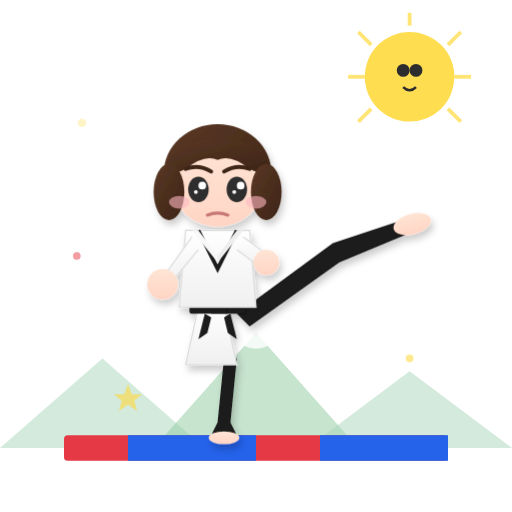
t = 0.00 s
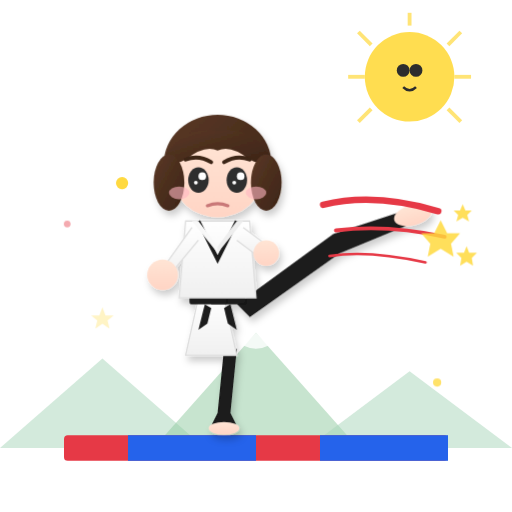
t = 0.90 s
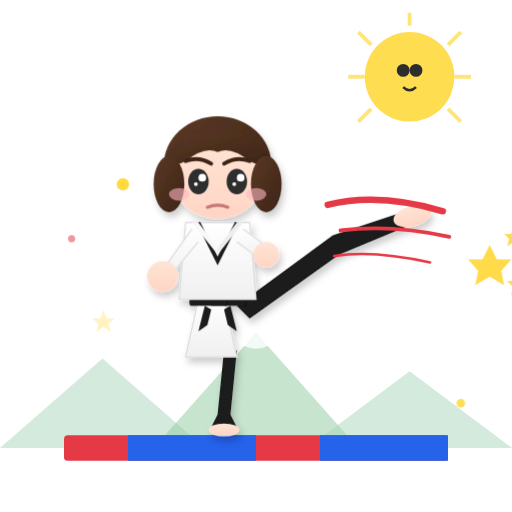
t = 1.00 s
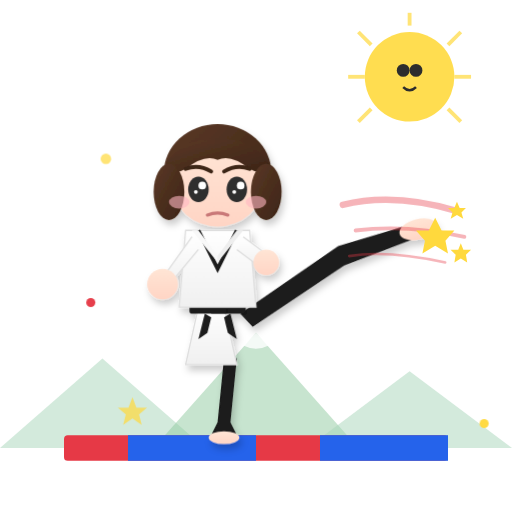
t = 1.45 s
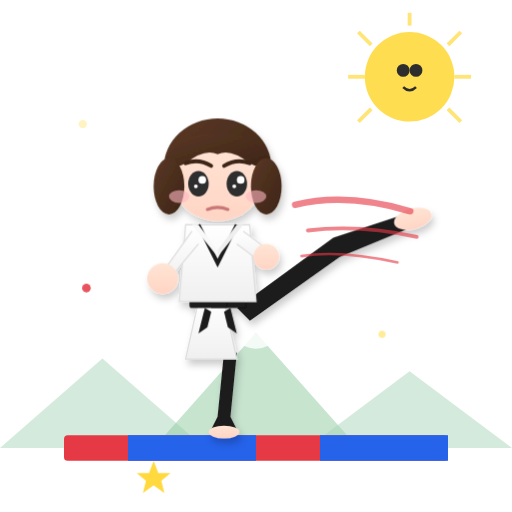
t = 1.90 s
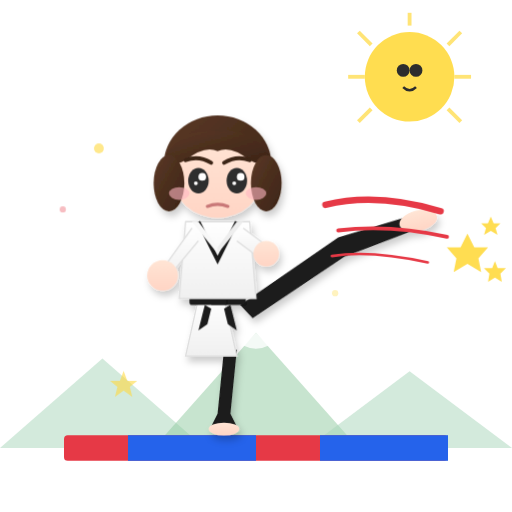
t = 2.45 s

The animated SVG that drew these frames (rendered in a browser with its animation timeline set to each time). Animation: 5 CSS @keyframes rules; one cycle of 2.90 s, repeats indefinitely.

<svg xmlns="http://www.w3.org/2000/svg" viewBox="0 0 400 400">
  <defs>
    <linearGradient id="skin" x1="0%" y1="0%" x2="0%" y2="100%">
      <stop offset="0%" style="stop-color:#ffe5d5"/>
      <stop offset="100%" style="stop-color:#ffd5c5"/>
    </linearGradient>
    <linearGradient id="hair" x1="0%" y1="0%" x2="100%" y2="100%">
      <stop offset="0%" style="stop-color:#5a3825"/>
      <stop offset="100%" style="stop-color:#3d2517"/>
    </linearGradient>
    <linearGradient id="dobokGrad" x1="0%" y1="0%" x2="0%" y2="100%">
      <stop offset="0%" style="stop-color:#ffffff"/>
      <stop offset="100%" style="stop-color:#f0f0f0"/>
    </linearGradient>
    <filter id="shadow" x="-20%" y="-20%" width="140%" height="140%">
      <feDropShadow dx="2" dy="4" stdDeviation="3" flood-opacity="0.2"/>
    </filter>
  </defs>
  
  <!-- Background decorations -->
  <circle cx="320" cy="60" r="35" fill="#ffd93d" opacity="0.9"/>
  <circle cx="325" cy="55" r="5" fill="#2d2d2d"/>
  <circle cx="315" cy="55" r="5" fill="#2d2d2d"/>
  <path d="M315 68 Q320 73 325 68" stroke="#2d2d2d" stroke-width="2" fill="none"/>
  <!-- Sun rays -->
  <g stroke="#ffd93d" stroke-width="3" opacity="0.7">
    <line x1="320" y1="20" x2="320" y2="10"/>
    <line x1="350" y1="35" x2="360" y2="25"/>
    <line x1="355" y1="60" x2="368" y2="60"/>
    <line x1="350" y1="85" x2="360" y2="95"/>
    <line x1="290" y1="35" x2="280" y2="25"/>
    <line x1="285" y1="60" x2="272" y2="60"/>
    <line x1="290" y1="85" x2="280" y2="95"/>
  </g>
  
  <!-- Mountains background -->
  <path d="M0 350 L80 280 L160 350" fill="#a8d5ba" opacity="0.5"/>
  <path d="M120 350 L200 260 L280 350" fill="#90c9a0" opacity="0.5"/>
  <path d="M240 350 L320 290 L400 350" fill="#a8d5ba" opacity="0.5"/>
  <!-- Snow caps -->
  <path d="M190 270 L200 260 L210 270 Q200 275 190 270" fill="#fff" opacity="0.8"/>
  
  <!-- Floor/mat -->
  <rect x="50" y="340" width="300" height="20" fill="#e63946" rx="3"/>
  <rect x="100" y="340" width="100" height="20" fill="#2563eb"/>
  <rect x="250" y="340" width="100" height="20" fill="#2563eb"/>
  
  <!-- Character group with animation -->
  <g id="character" filter="url(#shadow)">
    <!-- Standing leg -->
    <path d="M175 280 L170 330 L165 340 L185 340 L180 330 L185 280" fill="#1a1a1a"/>
    <ellipse cx="175" cy="342" rx="12" ry="5" fill="url(#skin)"/>
    
    <!-- Dobok pants -->
    <path d="M155 240 L145 285 L185 285 L175 240 Z" fill="url(#dobokGrad)" stroke="#ddd" stroke-width="1"/>
    
    <!-- Kicking leg -->
    <g id="kickLeg">
      <path d="M185 245 L260 190 L320 170 L325 180 L265 205 L195 255" fill="#1a1a1a"/>
      <ellipse cx="322" cy="175" rx="15" ry="8" fill="url(#skin)" transform="rotate(-15 322 175)"/>
    </g>
    
    <!-- Belt -->
    <rect x="148" y="235" width="44" height="10" fill="#1a1a1a" rx="2"/>
    <rect x="165" y="235" width="12" height="10" fill="#1a1a1a"/>
    <!-- Belt tails -->
    <path d="M160 245 L155 265 L162 260 L165 248" fill="#1a1a1a"/>
    <path d="M180 245 L185 265 L178 260 L175 248" fill="#1a1a1a"/>
    
    <!-- Dobok top -->
    <path d="M145 180 L195 180 L200 240 L140 240 Z" fill="url(#dobokGrad)" stroke="#ddd" stroke-width="1"/>
    <!-- V-neck collar -->
    <path d="M155 180 L170 210 L185 180" fill="none" stroke="#1a1a1a" stroke-width="3"/>
    <!-- Collar overlap -->
    <path d="M150 180 L170 205 L170 200 L155 180" fill="#f8f8f8"/>
    <path d="M190 180 L170 205 L170 200 L185 180" fill="#eee"/>
    
    <!-- Arms -->
    <!-- Guard arm (front) -->
    <path d="M150 185 L125 220 L130 225 L155 195" fill="url(#dobokGrad)" stroke="#ddd" stroke-width="1"/>
    <circle cx="127" cy="222" r="12" fill="url(#skin)"/>
    
    <!-- Back arm -->
    <path d="M190 185 L210 200 L205 210 L185 195" fill="url(#dobokGrad)" stroke="#ddd" stroke-width="1"/>
    <circle cx="208" cy="205" r="10" fill="url(#skin)"/>
    
    <!-- Head -->
    <g id="head">
      <!-- Hair back -->
      <ellipse cx="170" cy="135" rx="42" ry="38" fill="url(#hair)"/>
      
      <!-- Face -->
      <ellipse cx="170" cy="145" rx="35" ry="32" fill="url(#skin)"/>
      
      <!-- Hair bangs -->
      <path d="M128 130 Q145 105 170 110 Q195 105 212 130 Q205 138 195 132 Q180 120 170 125 Q160 120 145 132 Q135 138 128 130" fill="url(#hair)"/>
      
      <!-- Hair sides -->
      <ellipse cx="132" cy="150" rx="12" ry="22" fill="url(#hair)"/>
      <ellipse cx="208" cy="150" rx="12" ry="22" fill="url(#hair)"/>
      
      <!-- Eyes -->
      <ellipse cx="155" cy="148" rx="8" ry="10" fill="#2d2d2d"/>
      <ellipse cx="185" cy="148" rx="8" ry="10" fill="#2d2d2d"/>
      <!-- Eye highlights -->
      <circle cx="158" cy="145" r="3" fill="#fff"/>
      <circle cx="188" cy="145" r="3" fill="#fff"/>
      <circle cx="153" cy="150" r="1.5" fill="#fff"/>
      <circle cx="183" cy="150" r="1.5" fill="#fff"/>
      
      <!-- Eyebrows (determined) -->
      <path d="M145 132 Q155 128 165 134" stroke="#3d2517" stroke-width="3" fill="none" stroke-linecap="round"/>
      <path d="M195 132 Q185 128 175 134" stroke="#3d2517" stroke-width="3" fill="none" stroke-linecap="round"/>
      
      <!-- Blush -->
      <ellipse cx="140" cy="158" rx="8" ry="5" fill="#ffb6c1" opacity="0.6"/>
      <ellipse cx="200" cy="158" rx="8" ry="5" fill="#ffb6c1" opacity="0.6"/>
      
      <!-- Mouth (focused expression) -->
      <path d="M162 168 Q170 165 178 168" stroke="#c97878" stroke-width="2.5" fill="none" stroke-linecap="round"/>
    </g>
  </g>
  
  <!-- Motion/swoosh lines -->
  <g id="swoosh" opacity="0">
    <path d="M250 160 Q290 150 340 165" stroke="#e63946" stroke-width="5" fill="none" stroke-linecap="round"/>
    <path d="M260 180 Q300 175 345 185" stroke="#e63946" stroke-width="3" fill="none" stroke-linecap="round"/>
    <path d="M255 200 Q285 195 330 205" stroke="#e63946" stroke-width="2" fill="none" stroke-linecap="round"/>
  </g>
  
  <!-- Impact stars -->
  <g id="impact" opacity="0">
    <polygon points="340,170 345,180 355,180 348,188 350,198 340,192 330,198 332,188 325,180 335,180" fill="#ffd93d"/>
    <polygon points="355,155 358,162 365,162 360,167 362,174 355,170 348,174 350,167 345,162 352,162" fill="#ffd93d" transform="scale(0.7) translate(155 70)"/>
    <polygon points="360,190 362,195 368,195 364,199 365,205 360,202 355,205 356,199 352,195 358,195" fill="#ffd93d"/>
  </g>
  
  <!-- Sparkles -->
  <g id="sparkles">
    <circle cx="80" cy="120" r="4" fill="#ffd93d" opacity="0.8"/>
    <circle cx="320" cy="280" r="3" fill="#ffd93d" opacity="0.6"/>
    <circle cx="60" cy="200" r="3" fill="#e63946" opacity="0.5"/>
    <polygon points="100,300 103,308 111,308 105,313 107,321 100,316 93,321 95,313 89,308 97,308" fill="#ffd93d" opacity="0.6"/>
  </g>
  
  <style>
    @keyframes kickMotion {
      0% { transform: rotate(0deg) translateX(0); }
      20% { transform: rotate(-3deg) translateX(-5px); }
      50% { transform: rotate(2deg) translateX(3px); }
      100% { transform: rotate(0deg) translateX(0); }
    }
    
    @keyframes swooshIn {
      0% { opacity: 0; transform: translateX(-30px); }
      30% { opacity: 1; }
      70% { opacity: 1; }
      100% { opacity: 0; transform: translateX(20px); }
    }
    
    @keyframes impactPop {
      0% { opacity: 0; transform: scale(0); }
      50% { opacity: 1; transform: scale(1.2); }
      70% { opacity: 1; transform: scale(1); }
      100% { opacity: 0; transform: scale(0.8); }
    }
    
    @keyframes sparkle {
      0%, 100% { opacity: 0.3; transform: scale(0.8); }
      50% { opacity: 1; transform: scale(1.2); }
    }
    
    @keyframes bounce {
      0%, 100% { transform: translateY(0); }
      50% { transform: translateY(-8px); }
    }
    
    #character {
      animation: bounce 1.5s ease-in-out infinite;
      transform-origin: 170px 340px;
    }
    
    #kickLeg {
      animation: kickMotion 1s ease-in-out infinite;
      transform-origin: 185px 250px;
    }
    
    #swoosh {
      animation: swooshIn 1.5s ease-out 0.2s infinite;
    }
    
    #impact {
      animation: impactPop 1.5s ease-out 0.4s infinite;
    }
    
    #sparkles circle, #sparkles polygon {
      animation: sparkle 2s ease-in-out infinite;
    }
    
    #sparkles circle:nth-child(2) { animation-delay: 0.3s; }
    #sparkles circle:nth-child(3) { animation-delay: 0.6s; }
    #sparkles polygon { animation-delay: 0.9s; }
    
    @media (prefers-reduced-motion: reduce) {
      #character, #kickLeg, #swoosh, #impact, #sparkles * {
        animation: none;
      }
      #swoosh, #impact { opacity: 1; }
    }
  </style>
</svg>
